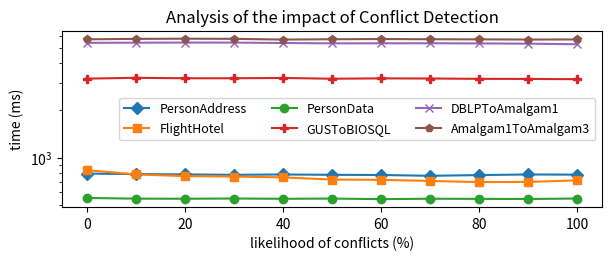

The matplotlib source for this figure: (Note: this script raises an exception after producing the figure.)
import matplotlib.pyplot as plt
import numpy as np

probs = [0, 10, 20, 30, 40, 50, 60, 70, 80, 90, 100]
## Figure for evaluating the impact of the frequency of conflicts | FlightHotel scenario
#results_FH=[830.7, 780.5, 761.1, 756.05, 747.05, 723.65, 720.25, 709.0, 697.15, 698.9, 714.7]
results_FH=[830.7, 780.5, 761.1, 756.05, 747.05, 723.65, 720.25, 709.0, 697.15, 698.9, 714.7]
## Figure for evaluating the impact of the frequency of conflicts | PersonAddress scenario
results_PA=[790.0, 784.25, 780.1, 775.75, 779.6, 775.85, 773.75, 764.6, 772.7, 779.65, 777.6]
## Figure for evaluating the impact of the frequency of conflicts | PersonData scenario
results_PD=[552.0, 546.45, 545.65, 547.45, 545.3, 547.05, 542.6, 545.85, 544.55, 543.7, 547.45]
## Figure for evaluating the impact of the frequency of conflicts | GUSToBIOSQL scenario
results_GTB=[3189.6, 3227.1, 3206.05, 3205.8, 3220.45, 3184.1, 3200.45, 3194.4, 3179.2, 3174.45, 3163.1]
## Figure for evaluating the impact of the frequency of conflicts | DBLPToAmalgam1 scenario
results_DTA1=[5395.45, 5408.05, 5417.15, 5415.35, 5383.0, 5355.6, 5360.4, 5362.65, 5350.95, 5331.65, 5283.85]
## Figure for evaluating the impact of the frequency of conflicts | Amalgam1ToAmalgam3 scenario
results_A1TA3=[5684.65, 5719.15, 5735.3, 5721.9, 5660.9, 5687.35, 5707.3, 5688.4, 5678.3, 5664.0, 5671.15]

# Figure for evaluating the impact of the frequency of conflicts
fig2, ax = plt.subplots(layout="constrained", figsize=(6,2.5))
ax.plot(probs, results_PA, label="PersonAddress", marker="D")
ax.plot(probs, results_FH, label="FlightHotel", marker="s")
ax.plot(probs, results_PD, label="PersonData", marker="o")
ax.plot(probs, results_GTB, label="GUSToBIOSQL", marker="P")
ax.plot(probs, results_DTA1, label="DBLPToAmalgam1", marker="x")
ax.plot(probs, results_A1TA3, label="Amalgam1ToAmalgam3", marker="p")
ax.set_title("Analysis of the impact of Conflict Detection")
ax.set_xlabel("likelihood of conflicts (%)")
ax.set_ylabel("time (ms)")
ax.set_yscale("log")
#ax.set_ylim([400, 1_100])
#from matplotlib.ticker import NullFormatter
#ax.yaxis.set_minor_formatter(NullFormatter())
ax.legend(loc="best", ncol=3, fontsize=9)

plt.savefig("../outfigs/FigureExhaustiveRandomAll.png")
